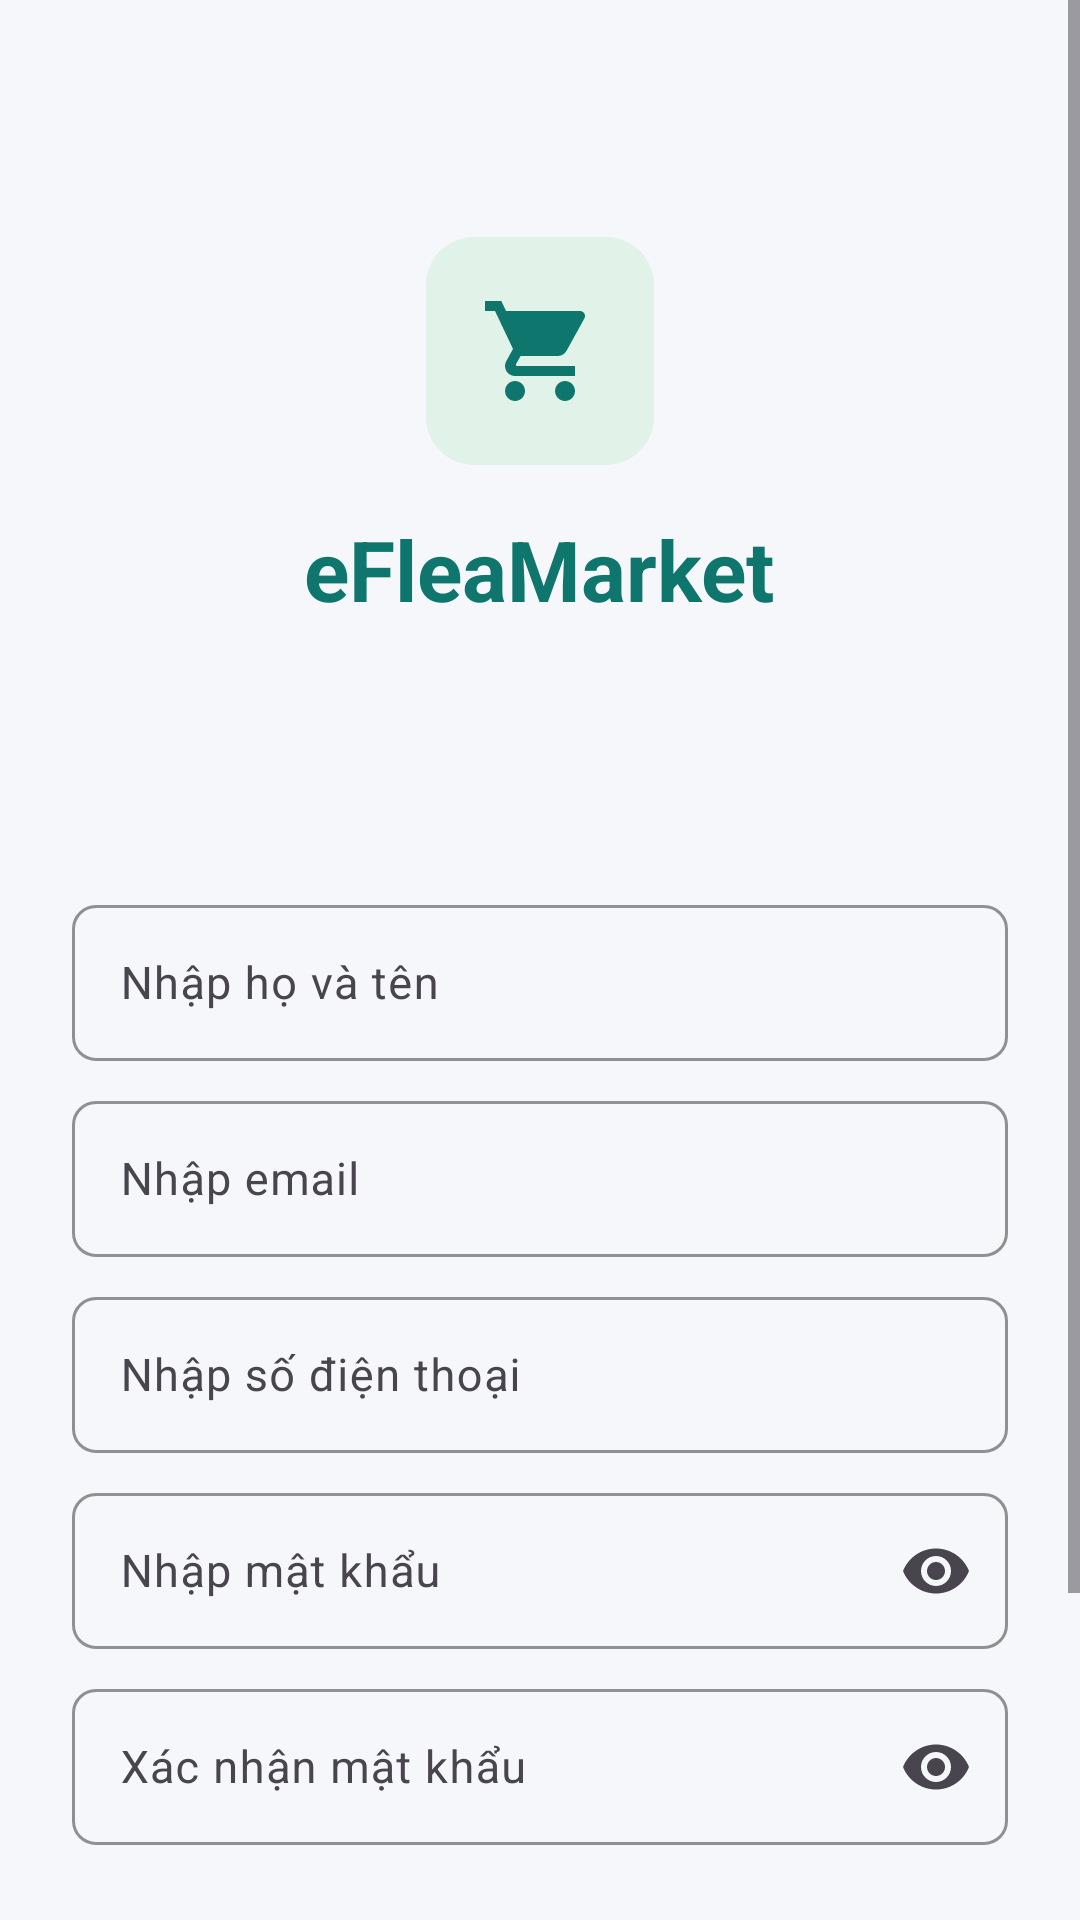

This screen was rendered from an Android layout file. Write that file and the resources it references.
<!-- AndroidManifest.xml: application theme Theme.EFleaMarket -->
<!-- res/layout/register.xml -->
<?xml version="1.0" encoding="utf-8"?>
<ScrollView xmlns:android="http://schemas.android.com/apk/res/android"
    xmlns:app="http://schemas.android.com/apk/res-auto"
    android:layout_width="match_parent"
    android:layout_height="match_parent"
    android:background="#F5F7FA"
    android:fillViewport="true">

    <LinearLayout
        android:layout_width="match_parent"
        android:layout_height="wrap_content"
        android:gravity="center_horizontal"
        android:orientation="vertical"
        android:padding="24dp">

        <ImageView
            android:layout_width="76dp"
            android:layout_height="76dp"
            android:layout_marginTop="55dp"
            android:background="@drawable/bg_circle_logo"
            android:contentDescription="@string/app_name"
            android:padding="18dp"
            android:src="@drawable/ic_shopping_cart"
            app:tint="#0F766E" />

        <TextView
            android:layout_width="wrap_content"
            android:layout_height="wrap_content"
            android:layout_marginTop="16dp"
            android:text="eFleaMarket"
            android:textColor="#0F766E"
            android:textSize="28sp"
            android:textStyle="bold" />

        <com.google.android.material.textfield.TextInputLayout
            android:layout_width="match_parent"
            android:layout_height="wrap_content"
            android:layout_marginTop="88dp"
            app:boxBackgroundMode="outline"
            app:boxCornerRadiusBottomEnd="8dp"
            app:boxCornerRadiusBottomStart="8dp"
            app:boxCornerRadiusTopEnd="8dp"
            app:boxCornerRadiusTopStart="8dp"
            app:boxStrokeColor="#0F766E"
            app:boxStrokeWidth="1dp"
            app:boxStrokeWidthFocused="2dp">

            <com.google.android.material.textfield.TextInputEditText
                android:id="@+id/etFullName"
                android:layout_width="match_parent"
                android:layout_height="52dp"
                android:autofillHints="name"
                android:hint="Nhập họ và tên"
                android:inputType="textPersonName"
                android:textColor="#222222"
                android:textColorHint="#999999"
                android:textSize="15sp" />

        </com.google.android.material.textfield.TextInputLayout>

        <com.google.android.material.textfield.TextInputLayout
            android:layout_width="match_parent"
            android:layout_height="wrap_content"
            android:layout_marginTop="8dp"
            app:boxBackgroundMode="outline"
            app:boxCornerRadiusBottomEnd="8dp"
            app:boxCornerRadiusBottomStart="8dp"
            app:boxCornerRadiusTopEnd="8dp"
            app:boxCornerRadiusTopStart="8dp"
            app:boxStrokeColor="#0F766E"
            app:boxStrokeWidth="1dp"
            app:boxStrokeWidthFocused="2dp">

            <com.google.android.material.textfield.TextInputEditText
                android:id="@+id/etEmail"
                android:layout_width="match_parent"
                android:layout_height="52dp"
                android:autofillHints="emailAddress"
                android:hint="Nhập email"
                android:inputType="textEmailAddress"
                android:textColor="#222222"
                android:textColorHint="#999999"
                android:textSize="15sp" />

        </com.google.android.material.textfield.TextInputLayout>

        <com.google.android.material.textfield.TextInputLayout
            android:layout_width="match_parent"
            android:layout_height="wrap_content"
            android:layout_marginTop="8dp"
            app:boxBackgroundMode="outline"
            app:boxCornerRadiusBottomEnd="8dp"
            app:boxCornerRadiusBottomStart="8dp"
            app:boxCornerRadiusTopEnd="8dp"
            app:boxCornerRadiusTopStart="8dp"
            app:boxStrokeColor="#0F766E"
            app:boxStrokeWidth="1dp"
            app:boxStrokeWidthFocused="2dp">

            <com.google.android.material.textfield.TextInputEditText
                android:id="@+id/etPhone"
                android:layout_width="match_parent"
                android:layout_height="52dp"
                android:autofillHints="phoneNumber"
                android:hint="Nhập số điện thoại"
                android:inputType="phone"
                android:textColor="#222222"
                android:textColorHint="#999999"
                android:textSize="15sp" />

        </com.google.android.material.textfield.TextInputLayout>

        <com.google.android.material.textfield.TextInputLayout
            android:layout_width="match_parent"
            android:layout_height="wrap_content"
            android:layout_marginTop="8dp"
            app:boxBackgroundMode="outline"
            app:boxCornerRadiusBottomEnd="8dp"
            app:boxCornerRadiusBottomStart="8dp"
            app:boxCornerRadiusTopEnd="8dp"
            app:boxCornerRadiusTopStart="8dp"
            app:boxStrokeColor="#0F766E"
            app:boxStrokeWidth="1dp"
            app:boxStrokeWidthFocused="2dp"
            app:endIconMode="password_toggle">

            <com.google.android.material.textfield.TextInputEditText
                android:id="@+id/etPassword"
                android:layout_width="match_parent"
                android:layout_height="52dp"
                android:autofillHints="password"
                android:hint="Nhập mật khẩu"
                android:inputType="textPassword"
                android:textColor="#222222"
                android:textColorHint="#999999"
                android:textSize="15sp" />

        </com.google.android.material.textfield.TextInputLayout>

        <com.google.android.material.textfield.TextInputLayout
            android:layout_width="match_parent"
            android:layout_height="wrap_content"
            android:layout_marginTop="8dp"
            app:boxBackgroundMode="outline"
            app:boxCornerRadiusBottomEnd="8dp"
            app:boxCornerRadiusBottomStart="8dp"
            app:boxCornerRadiusTopEnd="8dp"
            app:boxCornerRadiusTopStart="8dp"
            app:boxStrokeColor="#0F766E"
            app:boxStrokeWidth="1dp"
            app:boxStrokeWidthFocused="2dp"
            app:endIconMode="password_toggle">

            <com.google.android.material.textfield.TextInputEditText
                android:id="@+id/etConfirmPassword"
                android:layout_width="match_parent"
                android:layout_height="52dp"
                android:autofillHints="password"
                android:hint="Xác nhận mật khẩu"
                android:inputType="textPassword"
                android:textColor="#222222"
                android:textColorHint="#999999"
                android:textSize="15sp" />

        </com.google.android.material.textfield.TextInputLayout>

        <Button
            android:id="@+id/btnRegister"
            android:layout_width="match_parent"
            android:layout_height="52dp"
            android:layout_marginTop="28dp"
            android:backgroundTint="#0F766E"
            android:text="ĐĂNG KÝ"
            android:textColor="#FFFFFF"
            android:textSize="16sp"
            android:textStyle="bold"
            app:cornerRadius="8dp" />

        <LinearLayout
            android:layout_width="wrap_content"
            android:layout_height="wrap_content"
            android:layout_marginTop="28dp"
            android:gravity="center"
            android:orientation="horizontal">

            <TextView
                android:layout_width="wrap_content"
                android:layout_height="wrap_content"
                android:text="Đã có tài khoản? "
                android:textColor="#777777"
                android:textSize="16sp" />

            <TextView
                android:id="@+id/tvGoLogin"
                android:layout_width="wrap_content"
                android:layout_height="wrap_content"
                android:text="Đăng nhập ngay"
                android:textColor="#0F766E"
                android:textSize="18sp"
                android:textStyle="bold" />

        </LinearLayout>

    </LinearLayout>

</ScrollView>
<!-- resources referenced by this layout -->
<resources>
  <!-- drawable bg_circle_logo (drawable) -->
  <shape xmlns:android="http://schemas.android.com/apk/res/android"
      android:shape="rectangle">
      <solid android:color="#E1F3E8" />
      <corners android:radius="16dp" />
  </shape>
  <!-- drawable ic_shopping_cart (drawable) -->
  <vector xmlns:android="http://schemas.android.com/apk/res/android"
      android:width="24dp"
      android:height="24dp"
      android:viewportWidth="24"
      android:viewportHeight="24">
    <path
        android:fillColor="#0F766E"
        android:pathData="M7,18c-1.1,0 -1.99,0.9 -1.99,2s0.89,2 1.99,2s2,-0.9 2,-2s-0.9,-2 -2,-2zM1,2v2h2l3.6,7.59l-1.35,2.45c-0.16,0.28 -0.25,0.61 -0.25,0.96c0,1.1 0.9,2 2,2h12v-2H7.42c-0.14,0 -0.25,-0.11 -0.25,-0.25l0.03,-0.12l0.9,-1.63h7.45c0.75,0 1.41,-0.41 1.75,-1.03l3.58,-6.49c0.08,-0.14 0.12,-0.31 0.12,-0.48c0,-0.55 -0.45,-1 -1,-1H5.21l-0.94,-2H1zM17,18c-1.1,0 -1.99,0.9 -1.99,2s0.89,2 1.99,2s2,-0.9 2,-2s-0.9,-2 -2,-2z"/>
  </vector>
  <string name="app_name">eFlea Market</string>
  <style name="Theme.EFleaMarket" parent="Base.Theme.EFleaMarket" />
  <style name="Base.Theme.EFleaMarket" parent="Theme.Material3.DayNight.NoActionBar">
          
          <item name="colorPrimary">@color/primary_green</item>
      </style>
  <color name="primary_green">#0F766E</color>
</resources>
